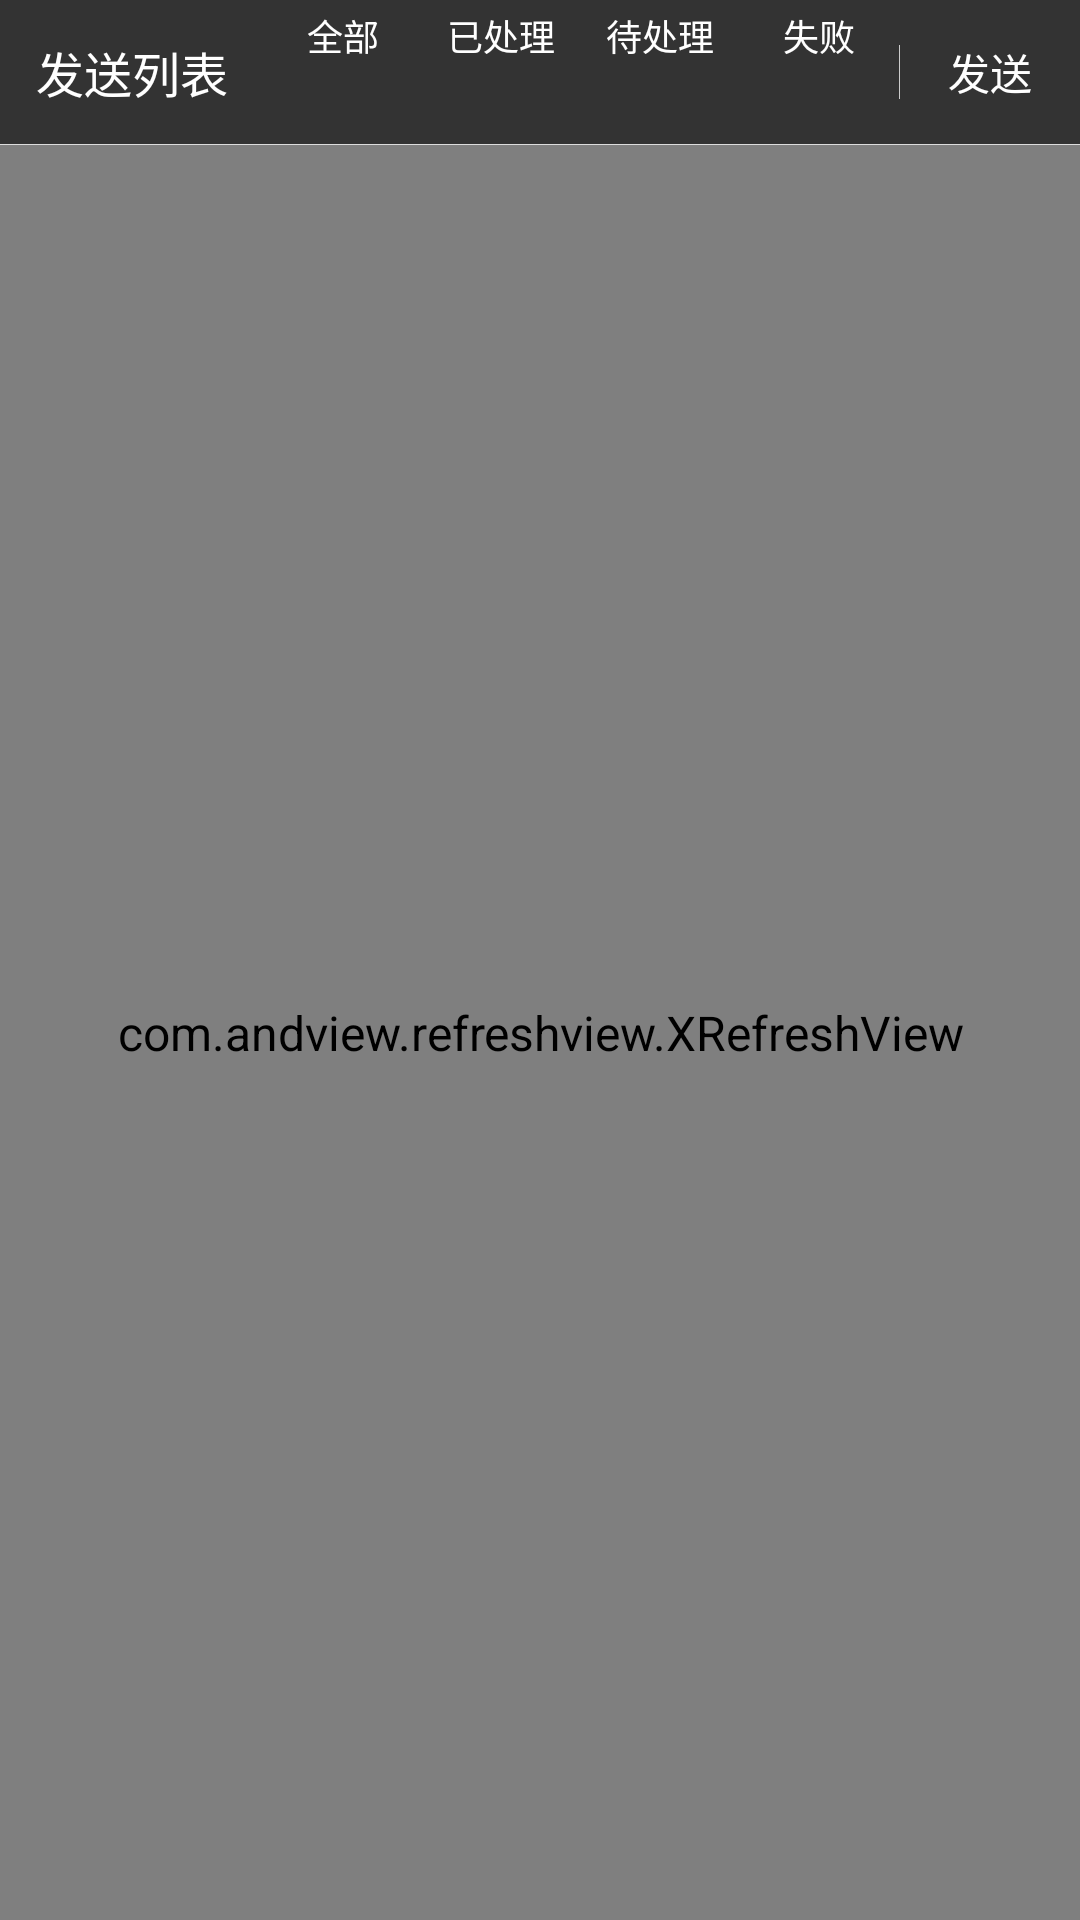

Layout XML and referenced resources for this Android screen:
<!-- AndroidManifest.xml: application theme AppTheme -->
<!-- res/layout/activity_send.xml -->
<?xml version="1.0" encoding="utf-8"?>
<LinearLayout xmlns:android="http://schemas.android.com/apk/res/android"
    android:orientation="vertical" android:layout_width="match_parent"
    android:layout_height="match_parent">

    <RelativeLayout
        android:layout_width="match_parent"
        android:layout_height="48dp"
        android:background="@color/color333">
        <TextView
            android:id="@+id/tv_left"
            android:layout_width="wrap_content"
            android:layout_height="match_parent"
            android:text="@string/send_list"
            android:textColor="@color/color_white"
            android:textSize="@dimen/font_16"
            android:gravity="center_vertical"
            android:paddingLeft="@dimen/padding_12"
            android:paddingRight="@dimen/padding_12"/>

        <TextView
            android:id="@+id/tv_send"
            android:layout_width="60dp"
            android:layout_height="match_parent"
            android:text="@string/send_msg"
            android:textColor="@color/color_white"
            android:gravity="center"
            android:layout_alignParentRight="true"
            android:textSize="@dimen/font_14"
            />
        <View
            android:id="@+id/line"
            android:layout_width="1px"
            android:layout_height="match_parent"
            android:layout_marginTop="@dimen/padding_15"
            android:layout_marginBottom="@dimen/padding_15"
            android:layout_toLeftOf="@+id/tv_send"
            android:background="@color/colorccc"/>
        <LinearLayout
            android:orientation="horizontal"
            android:layout_width="match_parent"
            android:layout_height="match_parent"
            android:layout_toRightOf="@+id/tv_left"
            android:layout_toLeftOf="@+id/line">
            <LinearLayout
                android:orientation="vertical"
                android:layout_width="0dp"
                android:layout_weight="1"
                android:layout_height="match_parent">
                <TextView
                    android:layout_width="match_parent"
                    android:layout_height="0dp"
                    android:layout_weight="1"
                    android:text="全部"
                    android:textColor="@color/color_white"
                    android:gravity="center"
                    android:textSize="@dimen/font_12"
                    />
                <TextView
                    android:id="@+id/tv_num_all"
                    android:layout_width="match_parent"
                    android:layout_height="0dp"
                    android:layout_weight="1"
                    android:text=""
                    android:gravity="center"
                    android:textColor="@color/color_white"
                    android:textSize="@dimen/font_12"
                    />
            </LinearLayout>
            <LinearLayout
                android:orientation="vertical"
                android:layout_width="0dp"
                android:layout_weight="1"
                android:layout_height="match_parent">
                <TextView
                    android:layout_width="match_parent"
                    android:layout_height="0dp"
                    android:layout_weight="1"
                    android:text="已处理"
                    android:textColor="@color/color_white"
                    android:gravity="center"
                    android:textSize="@dimen/font_12"
                    />
                <TextView
                    android:id="@+id/tv_num_finish"
                    android:layout_width="match_parent"
                    android:layout_height="0dp"
                    android:layout_weight="1"
                    android:text=""
                    android:gravity="center"
                    android:textColor="@color/color_white"
                    android:textSize="@dimen/font_12"
                    />
            </LinearLayout>
            <LinearLayout
                android:orientation="vertical"
                android:layout_width="0dp"
                android:layout_weight="1"
                android:layout_height="match_parent">
                <TextView
                    android:layout_width="match_parent"
                    android:layout_height="0dp"
                    android:layout_weight="1"
                    android:text="待处理"
                    android:textColor="@color/color_white"
                    android:gravity="center"
                    android:textSize="@dimen/font_12"
                    />
                <TextView
                    android:id="@+id/tv_num_wait"
                    android:layout_width="match_parent"
                    android:layout_height="0dp"
                    android:layout_weight="1"
                    android:text=""
                    android:gravity="center"
                    android:textColor="@color/color_white"
                    android:textSize="@dimen/font_12"
                    />
            </LinearLayout>
            <LinearLayout
                android:orientation="vertical"
                android:layout_width="0dp"
                android:layout_weight="1"
                android:layout_height="match_parent">
                <TextView
                    android:layout_width="match_parent"
                    android:layout_height="0dp"
                    android:layout_weight="1"
                    android:text="失败"
                    android:textColor="@color/color_white"
                    android:gravity="center"
                    android:textSize="@dimen/font_12"
                    />
                <TextView
                    android:id="@+id/tv_num_fail"
                    android:layout_width="match_parent"
                    android:layout_height="0dp"
                    android:layout_weight="1"
                    android:text=""
                    android:gravity="center"
                    android:textColor="@color/blue"
                    android:textSize="@dimen/font_12"
                    />
            </LinearLayout>
        </LinearLayout>
    </RelativeLayout>

    <View
        android:layout_width="match_parent"
        android:layout_height="1px"
        android:background="@color/line_ddd"/>

    <com.andview.refreshview.XRefreshView
        android:id="@+id/xrv"
        android:layout_width="match_parent"
        android:layout_height="match_parent"
        android:background="#F0F0F0">
        <android.support.v7.widget.RecyclerView
            android:id="@+id/rv"
            android:layout_width="match_parent"
            android:layout_height="match_parent"
            android:scrollbars="vertical" />
    </com.andview.refreshview.XRefreshView>

</LinearLayout>
<!-- resources referenced by this layout -->
<resources>
  <color name="blue">@android:color/holo_blue_light</color>
  <color name="color333">#333333</color>
  <color name="color_white">#FFFFFF</color>
  <color name="colorccc">#cccccc</color>
  <color name="line_ddd">#dddddd</color>
  <dimen name="font_12">12sp</dimen>
  <dimen name="font_14">14sp</dimen>
  <dimen name="font_16">16sp</dimen>
  <dimen name="padding_12">12dp</dimen>
  <dimen name="padding_15">15dp</dimen>
  <string name="send_list">发送列表</string>
  <string name="send_msg">发送</string>
  <style name="AppTheme" parent="Theme.AppCompat.Light.NoActionBar">
          
          <item name="colorPrimary">@color/color222</item>
          <item name="colorPrimaryDark">@color/color222</item>
          <item name="colorAccent">@color/color222</item>
          <item name="android:textSize">@dimen/font_16</item>
          <item name="android:textColor">@color/color333</item>
      </style>
  <color name="color222">#222222</color>
</resources>
